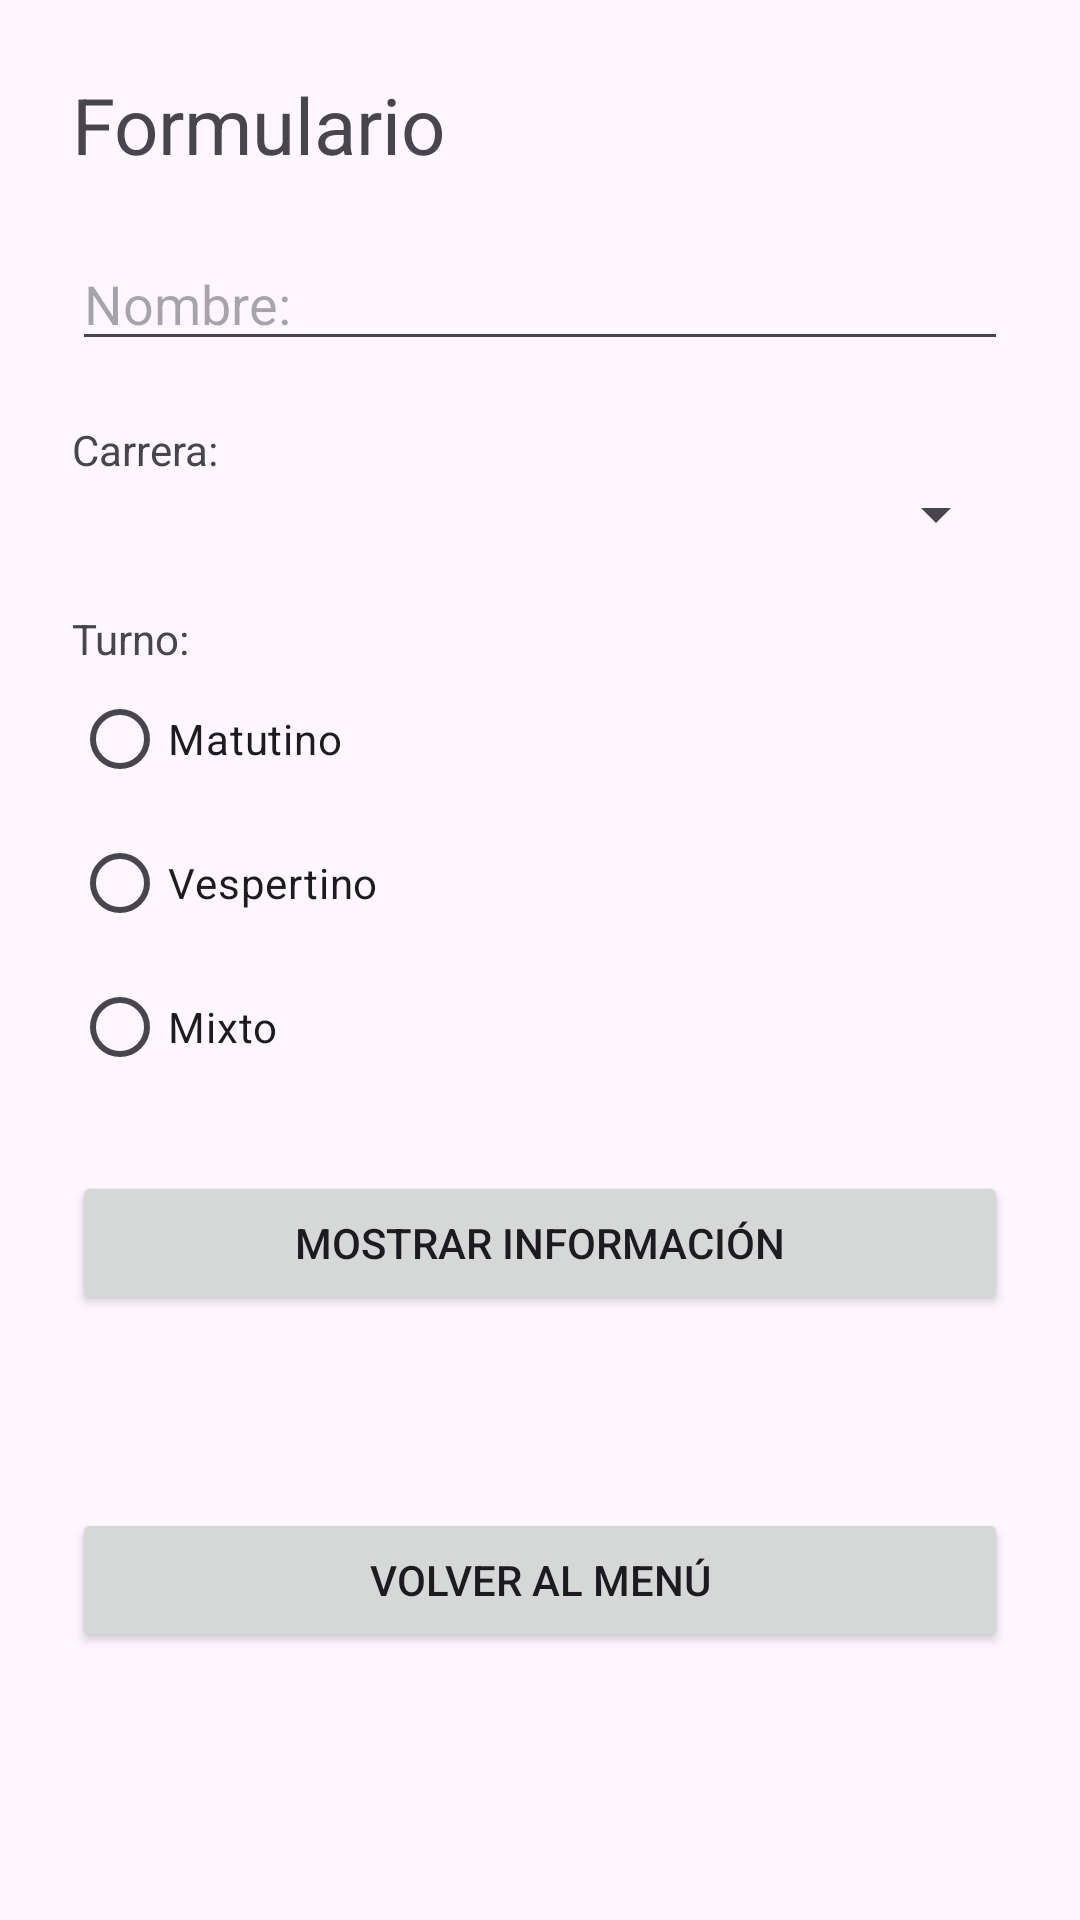

Here is an Android app screen rendered from its layout file. Give the layout XML and the strings, colors and styles it references.
<!-- AndroidManifest.xml: application theme Theme.DoblePantalla -->
<!-- res/layout/activity_.xml -->
<?xml version="1.0" encoding="utf-8"?>
<ScrollView xmlns:android="http://schemas.android.com/apk/res/android"
    android:layout_width="match_parent"
    android:layout_height="match_parent">
    <LinearLayout
        android:layout_width="match_parent"
        android:layout_height="wrap_content"
        android:orientation="vertical"
        android:padding="24dp">
        <TextView
            android:layout_width="wrap_content"
            android:layout_height="wrap_content"
            android:text="Formulario"
            android:textSize="26sp" />
        <EditText
            android:id="@+id/etNombre"
            android:layout_width="match_parent"
            android:layout_height="wrap_content"
            android:hint="Nombre: "
            android:inputType="text"
            android:layout_marginTop="20dp" />
        <TextView
            android:layout_width="wrap_content"

            android:layout_height="wrap_content"
            android:text="Carrera:"
            android:layout_marginTop="20dp" />
        <Spinner
            android:id="@+id/spinnerCarrera"
            android:layout_width="match_parent"
            android:layout_height="wrap_content" />
        <TextView
            android:layout_width="wrap_content"
            android:layout_height="wrap_content"
            android:text="Turno:"
            android:layout_marginTop="20dp" />
        <RadioGroup
            android:id="@+id/rgTurno"
            android:layout_width="match_parent"
            android:layout_height="wrap_content">
            <RadioButton
                android:id="@+id/rbMatutino"
                android:layout_width="wrap_content"
                android:layout_height="wrap_content"
                android:text="Matutino" />
            <RadioButton
                android:id="@+id/rbVespertino"
                android:layout_width="wrap_content"
                android:layout_height="wrap_content"
                android:text="Vespertino" />
            <RadioButton
                android:id="@+id/rbMixto"
                android:layout_width="wrap_content"
                android:layout_height="wrap_content"
                android:text="Mixto" />
        </RadioGroup>
        <Button
            android:id="@+id/btnMostrar"

            android:layout_width="match_parent"
            android:layout_height="wrap_content"
            android:text="Mostrar información"
            android:layout_marginTop="24dp" />
        <TextView
            android:id="@+id/tvResumen"
            android:layout_width="match_parent"
            android:layout_height="wrap_content"
            android:textSize="18sp"
            android:layout_marginTop="20dp" />
        <Button
            android:id="@+id/btnVolverMenuFormulario"
            android:layout_width="match_parent"
            android:layout_height="wrap_content"
            android:text="Volver al menú"
            android:layout_marginTop="20dp" />
    </LinearLayout>
</ScrollView>
<!-- resources referenced by this layout -->
<resources>
  <style name="Theme.DoblePantalla" parent="Base.Theme.DoblePantalla" />
  <style name="Base.Theme.DoblePantalla" parent="Theme.Material3.DayNight.NoActionBar">
          
          
      </style>
</resources>
